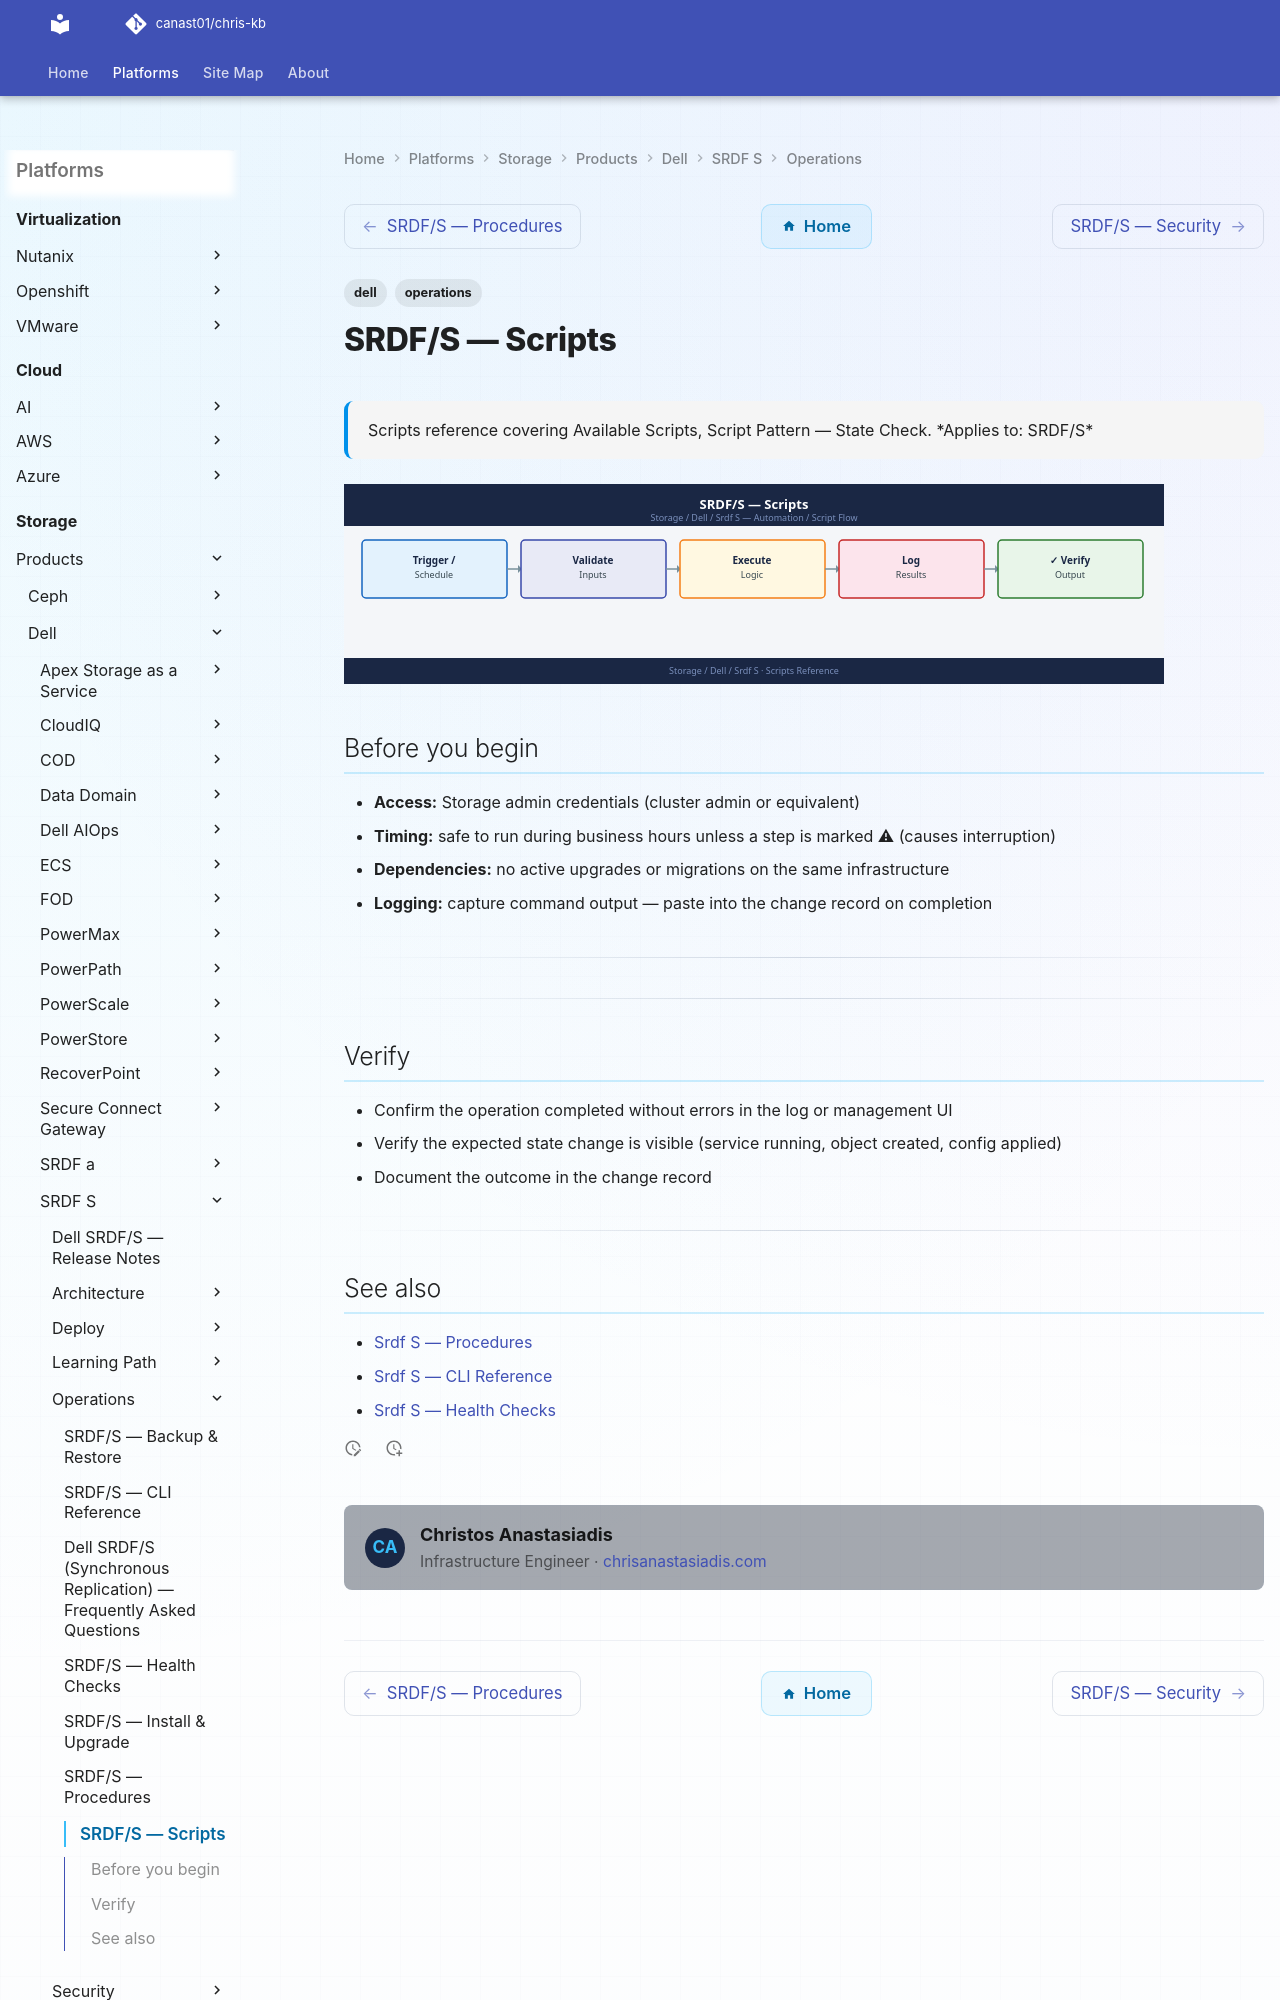

repository: canast01/chris-kb · page: storage/products/dell/srdf-s/operations/scripts/index.html · generator: mkdocs

---
tags:
  - dell
  - operations
description: "Scripts reference covering Available Scripts, Script Pattern — State Check."
---
# SRDF/S — Scripts

<div class="kb-summary">
Scripts reference covering Available Scripts, Script Pattern — State Check.

*Applies to: SRDF/S*
</div>
![SRDF/S — Scripts](../../../../../assets/storage-dell-srdf-s-operations-scripts.svg)
